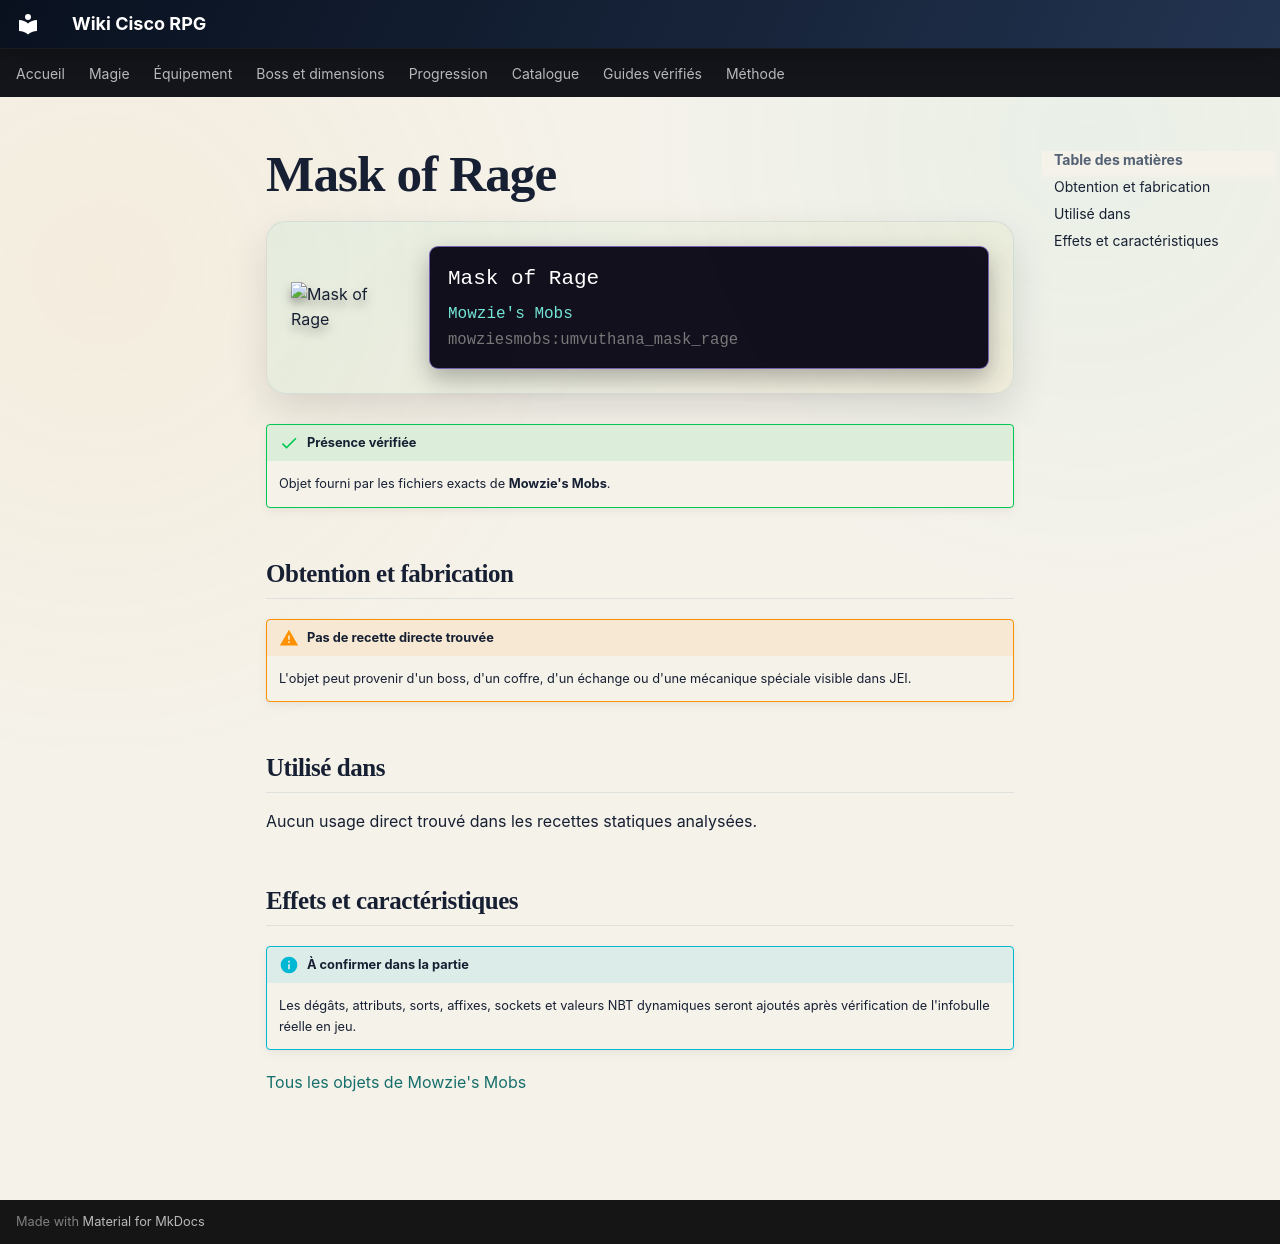

repository: Kloups-Dev/wiki-cisco-rpg · page: catalogue/objets/mowziesmobs/umvuthana_mask_rage/index.html · generator: mkdocs

# Mask of Rage

<div class="mc-item-showcase">
<img class="mc-item-icon" src="../../../../assets/generated/items/mowziesmobs/umvuthana_mask_rage.png" alt="Mask of Rage">
<div class="mc-tooltip-card">
<div class="mc-tooltip-card__name">Mask of Rage</div>
<div class="mc-tooltip-card__mod">Mowzie&#x27;s Mobs</div>
<div class="mc-tooltip-card__id">mowziesmobs:umvuthana_mask_rage</div>
</div>
</div>

!!! success "Présence vérifiée"
    Objet fourni par les fichiers exacts de **Mowzie's Mobs**.

## Obtention et fabrication

!!! warning "Pas de recette directe trouvée"
    L'objet peut provenir d'un boss, d'un coffre, d'un échange ou d'une mécanique spéciale visible dans JEI.

## Utilisé dans

Aucun usage direct trouvé dans les recettes statiques analysées.

## Effets et caractéristiques

!!! info "À confirmer dans la partie"
    Les dégâts, attributs, sorts, affixes, sockets et valeurs NBT dynamiques seront ajoutés après vérification de l'infobulle réelle en jeu.

[Tous les objets de Mowzie's Mobs](../../../contenu/mowzies-mobs.md)
